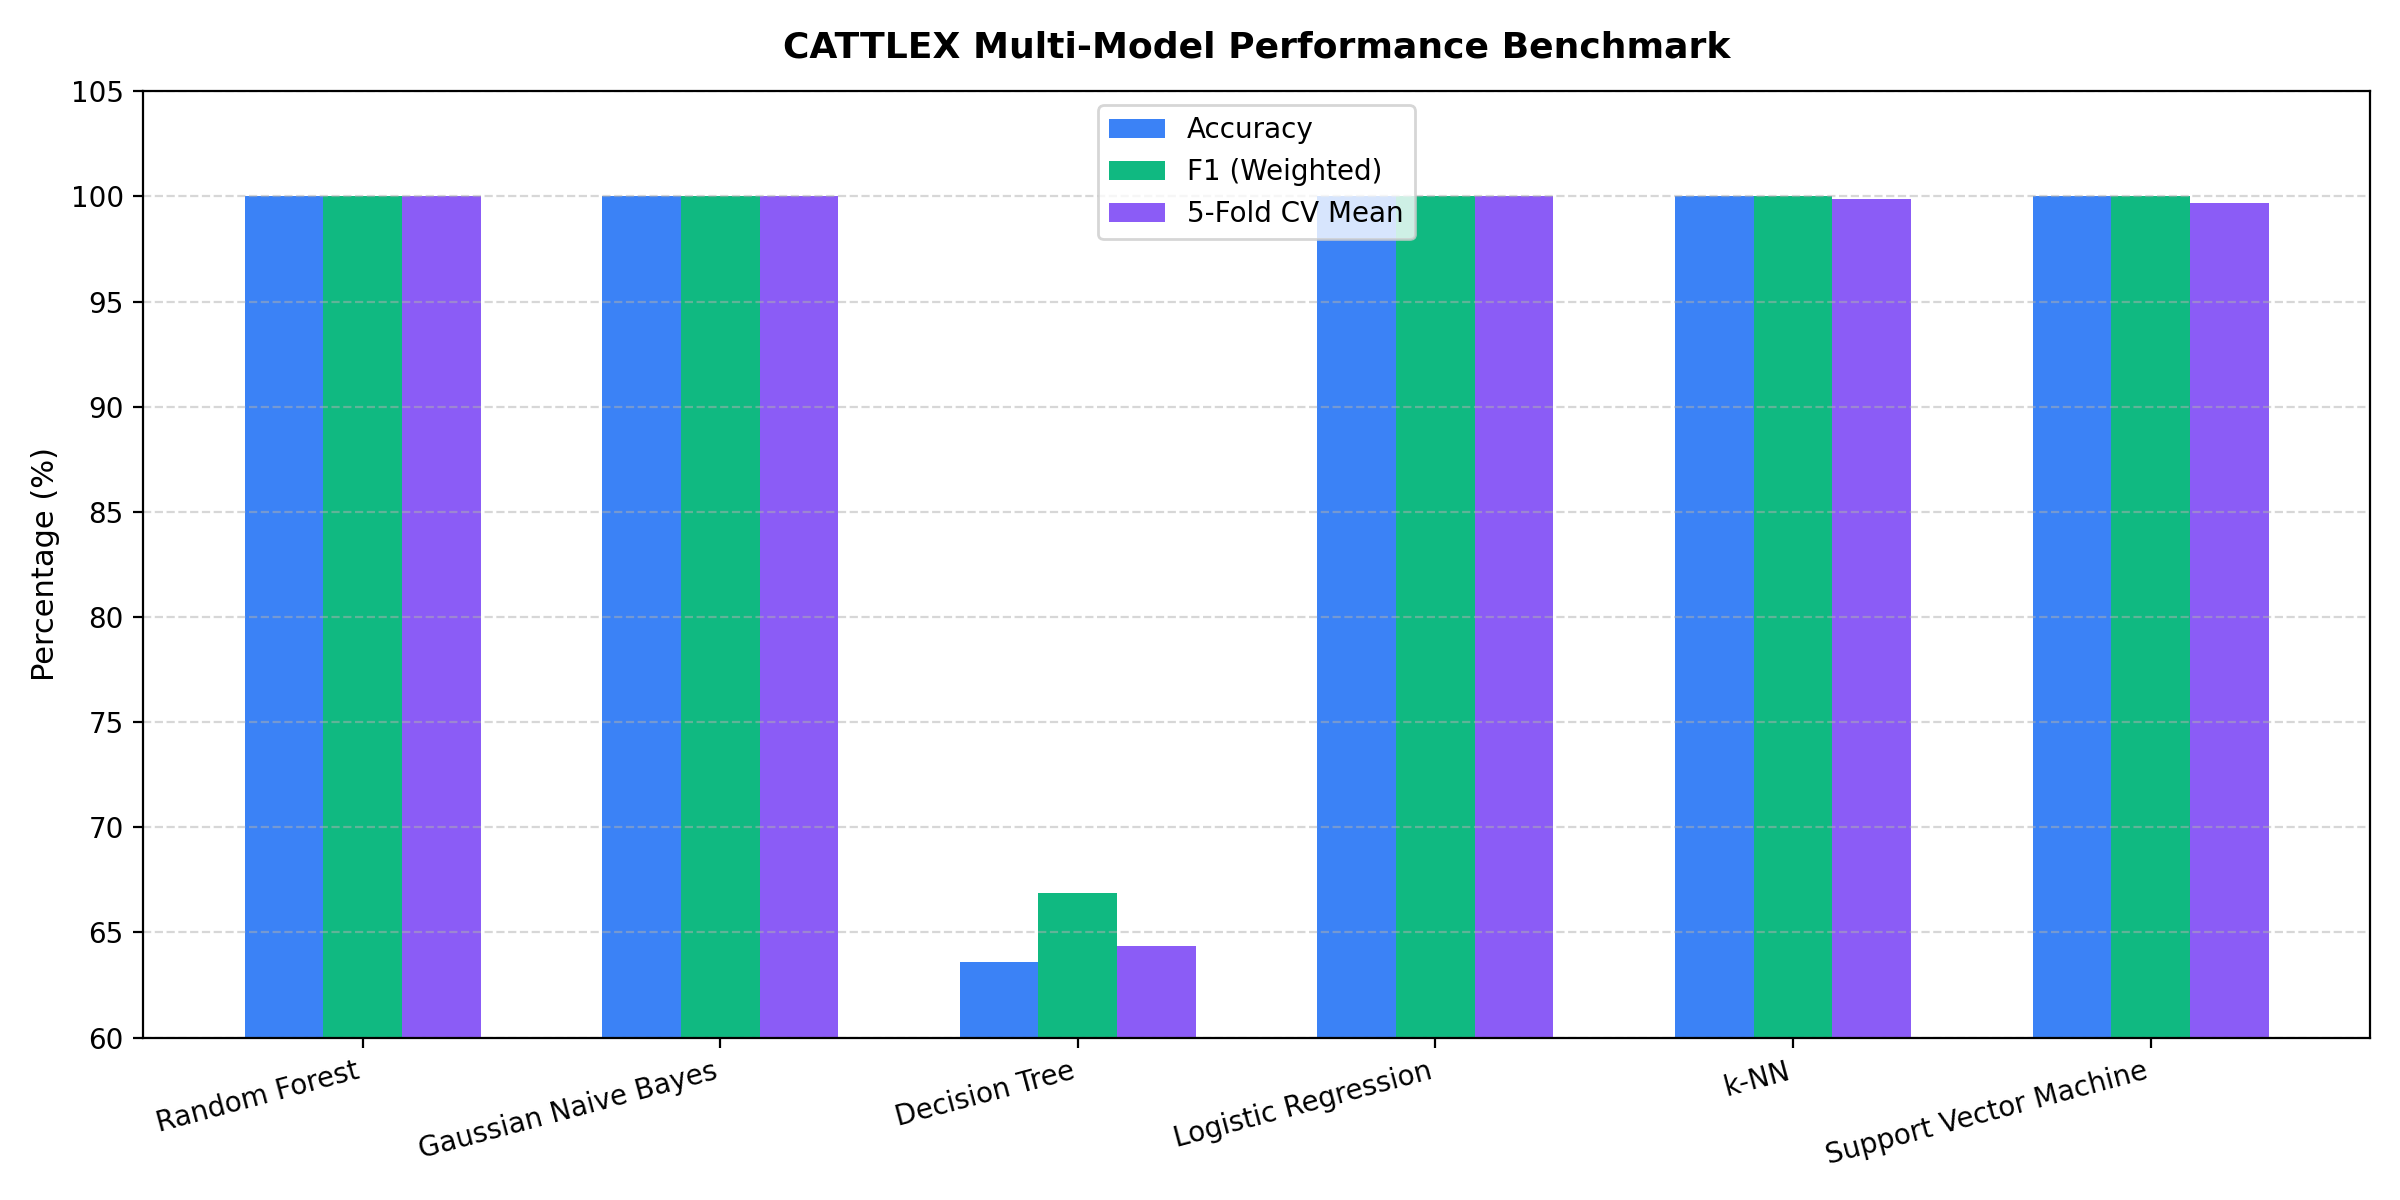

The table this chart was drawn from, first rows:
Model, Accuracy, Precision (Weighted), Recall (Weighted), F1-Score (Weighted), Precision (Macro), Recall (Macro), F1-Score (Macro), CV Score Mean, CV Score Std, Training Time (s), Inference Latency (ms/sample)
Random Forest, 100.0, 100.0, 100.0, 100.0, 100.0, 100.0, 100.0, 100.0, 0.0, 0.1273, 0.0793
Gaussian Naive Bayes, 100.0, 100.0, 100.0, 100.0, 100.0, 100.0, 100.0, 100.0, 0.0, 0.0028, 0.0048
Decision Tree, 63.57, 79.03, 63.57, 66.89, 61.02, 48.1, 51.53, 64.34, 1.47, 0.0057, 0.0011
Logistic Regression, 100.0, 100.0, 100.0, 100.0, 100.0, 100.0, 100.0, 100.0, 0.0, 0.0333, 0.0009
k-NN, 100.0, 100.0, 100.0, 100.0, 100.0, 100.0, 100.0, 99.88, 0.24, 0.0017, 0.0534
Support Vector Machine, 100.0, 100.0, 100.0, 100.0, 100.0, 100.0, 100.0, 99.69, 0.39, 0.1415, 0.0128
